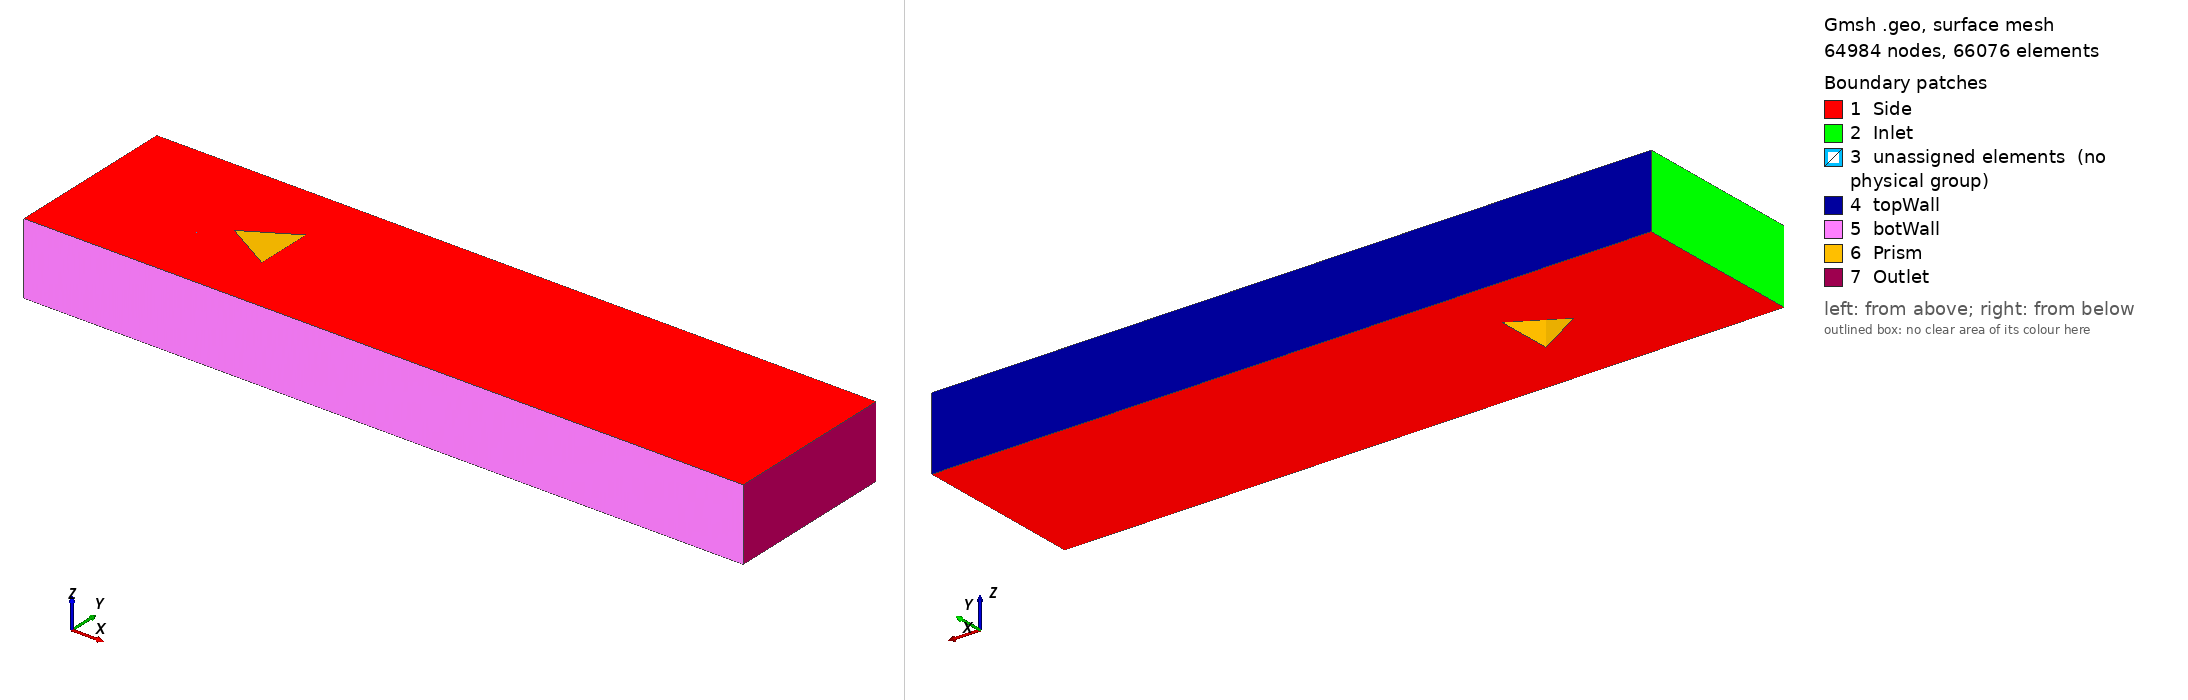

Gmsh geometry script, surface-meshed: 64984 nodes, 66076 surface elements. Boundary patches (legend numbers): 1 Side, 2 Inlet, 3 unassigned elements (no physical group), 4 topWall, 5 botWall, 6 Prism, 7 Outlet. Left view from above one corner, right view from below the opposite corner. Legend entries are the model's physical surfaces; 'unassigned elements' are surfaces in no physical group. The drawing asked Gmsh for element sizes between 1% and 20% of the model's largest extent; the script's own settings can give other sizes.

=== tri_prism_medium_coarseWall.geo (drawn) ===
xinlet      = -0.1;
xinlet2     = -0.015;
xoutlet     = 0.4;
xtriFront   = 0;
xtriRear    = 0.034641;
xtriRear2   = 0.045;
ynearTri    = 0.02;
ynearInlet1 = 0.03;
ynearInlet  = 0.03;
ynearTriTip = 0.035;
ynearOutlet = 0.035;
yfar        = 0.06;
//+
Point(1) = {xtriFront, 0, 0, 1.0};
Point(2) = {xtriRear, ynearTri, 0, 1.0};
Point(3) = {xtriRear, -ynearTri, 0, 1.0};

Point(4) = {xinlet, 0, 0, 1.0};
Point(5) = {xinlet, ynearInlet, 0, 1.0};
Point(6) = {xinlet, -ynearInlet, 0, 1.0};
Point(7) = {xinlet, yfar, 0, 1.0};
Point(8) = {xinlet, -yfar, 0, 1.0};

Point(9)  = {xinlet2, 0, 0, 1.0};
Point(10) = {xinlet2, ynearInlet1, 0, 1.0};
Point(11) = {xinlet2, -ynearInlet1, 0, 1.0};
Point(12) = {xinlet2, yfar, 0, 1.0};
Point(13) = {xinlet2, -yfar, 0, 1.0};

Point(14) = {xtriFront, ynearInlet, 0, 1.0};
Point(15) = {xtriFront, -ynearInlet, 0, 1.0};
Point(16) = {xtriFront, yfar, 0, 1.0};
Point(17) = {xtriFront, -yfar, 0, 1.0};

Point(18) = {xtriRear2, ynearOutlet, 0, 1.0};
Point(19) = {xtriRear2, -ynearOutlet, 0, 1.0};
Point(20) = {xtriRear2, yfar, 0, 1.0};
Point(21) = {xtriRear2, -yfar, 0, 1.0};

Point(22) = {xoutlet, ynearOutlet, 0, 1.0};
Point(23) = {xoutlet, -ynearOutlet, 0, 1.0};
Point(24) = {xoutlet, yfar, 0, 1.0};
Point(25) = {xoutlet, -yfar, 0, 1.0};
//+
// Lines go outside-inwards or bottom-up or left-right
// Horizontal lines
Line(1) = {1, 2};
Line(2) = {1, 3};
Line(3) = {3, 2};

Line(4) = {4, 9};
Line(5) = {5, 10};
Line(6) = {6, 11};
Line(7) = {7, 12};
Line(8) = {8, 13};

Line(9)  = {9, 1};
Line(10) = {10, 14};
Line(11) = {11, 15};
Line(12) = {12, 16};
Line(13) = {13, 17};

Line(14) = {18, 14};
Line(15) = {19, 15};
Line(16) = {18, 2};
Line(17) = {19, 3};
Line(18) = {16, 20};
Line(19) = {17, 21};

Line(20) = {22, 18};
Line(21) = {23, 19};
Line(22) = {24, 20};
Line(23) = {25, 21};

// Vertical lines
Line(24) = {5, 4};
Line(25) = {6, 4};
Line(26) = {7, 5};
Line(27) = {8, 6};

Line(28) = {10, 9};
Line(29) = {11, 9};
Line(30) = {12, 10};
Line(31) = {13, 11};

Line(32) = {14, 1};
Line(33) = {15, 1};
Line(34) = {16, 14};
Line(35) = {17, 15};

Line(36) = {19, 18};
Line(37) = {20, 18};
Line(38) = {21, 19};

Line(39) = {23, 22};
Line(40) = {24, 22};
Line(41) = {25, 23};

//+
nxnear   = 45;
nxfar    = 20;
nxmid    = 50; // wake of prism
nyinlet  = 80;
nyinlet2 = 45;
nymid    = 40; // prism sides
nyfar    = 110;
//+
Transfinite Curve {26, 30, 27, 31} = nxfar Using Progression 1;
Transfinite Curve {34, 35} = nxfar Using Progression 1;
Transfinite Curve {37, 38} = nxfar Using Progression 1;
Transfinite Curve {40, 41} = nxfar Using Progression 1;

Transfinite Curve {24, 25} = nxnear Using Progression 0.98;
Transfinite Curve {28, 29} = nxnear Using Progression 0.95;
Transfinite Curve {32, 33} = nxnear Using Progression 0.85;
Transfinite Curve {16, 17} = nxnear Using Progression 0.88;

Transfinite Curve {3} = nxmid Using Bump 0.03;
Transfinite Curve {36} = nxmid Using Bump 1.4;
Transfinite Curve {39} = nxmid Using Bump 1.2;

Transfinite Curve {4} = nyinlet Using Progression 1;
Transfinite Curve {5, 6} = nyinlet Using Progression 0.996;
Transfinite Curve {7, 8} = nyinlet Using Progression 0.992;
Transfinite Curve {9} = nyinlet2 Using Progression 0.93;
Transfinite Curve {10, 11, 12, 13} = nyinlet2 Using Bump 4.1;
Transfinite Curve {1, 2} = nymid Using Bump 0.02;
Transfinite Curve {14, 15} = nymid Using Progression 0.99;
Transfinite Curve {18, 19} = nymid Using Progression 1.015;
Transfinite Curve {20, 21, 22, 23} = nyfar Using Progression 0.986;
//+
Curve Loop(1) = {24, 4, -28, -5};
Plane Surface(1) = {1};
Curve Loop(2) = {25, 4, -29, -6};
Plane Surface(2) = {2};
Curve Loop(3) = {26, 5, -30, -7};
Plane Surface(3) = {3};
Curve Loop(4) = {27, 6, -31, -8};
Plane Surface(4) = {4};
Curve Loop(5) = {28, 9, -32, -10};
Plane Surface(5) = {5};
Curve Loop(6) = {29, 9, -33, -11};
Plane Surface(6) = {6};
Curve Loop(7) = {30, 10, -34, -12};
Plane Surface(7) = {7};
Curve Loop(8) = {31, 11, -35, -13};
Plane Surface(8) = {8};
Curve Loop(9) = {32, 1, -16, 14};
Plane Surface(9) = {9};
Curve Loop(10) = {33, 2, -17, 15};
Plane Surface(10) = {10};
Curve Loop(11) = {3, -16, -36, 17};
Plane Surface(11) = {11};
Curve Loop(12) = {34, -14, -37, -18};
Plane Surface(12) = {12};
Curve Loop(13) = {35, -15, -38, -19};
Plane Surface(13) = {13};
Curve Loop(14) = {36, -20, -39, 21};
Plane Surface(14) = {14};
Curve Loop(15) = {37, -20, -40, 22};
Plane Surface(15) = {15};
Curve Loop(16) = {38, -21, -41, 23};
Plane Surface(16) = {16};
//+
Transfinite Surface {1};
Transfinite Surface {2};
Transfinite Surface {3};
Transfinite Surface {4};
Transfinite Surface {5};
Transfinite Surface {6};
Transfinite Surface {7};
Transfinite Surface {8};
Transfinite Surface {9};
Transfinite Surface {10};
Transfinite Surface {11};
Transfinite Surface {12};
Transfinite Surface {13};
Transfinite Surface {14};
Transfinite Surface {15};
Transfinite Surface {16};
Recombine Surface {1, 2, 3, 4, 5, 6, 7, 8, 9, 10, 11, 12, 13, 14, 15, 16};
Extrude {0, 0, -0.05} {
  Surface{1}; Surface{2}; Surface{3}; Surface{4}; Surface{5}; Surface{6}; Surface{7}; Surface{8}; Surface{9}; Surface{10}; Surface{11}; Surface{12}; Surface{13}; Surface{14}; Surface{15}; Surface{16}; Layers{1}; Recombine;
}
//+
Physical Surface("Inlet") = {94, 50, 72, 116};
//+
Physical Surface("Outlet") = {366, 344, 388};
//+
Physical Surface("Prism") = {252, 230, 270};
//+
Physical Surface("topWall") = {106, 304, 370, 194};
//+
Physical Surface("botWall") = {128, 216, 326, 392};
//+
Physical Surface("Side") = {3, 1, 2, 4, 7, 5, 6, 8, 13, 10, 9, 12, 15, 14, 16, 11, 349, 107, 63, 85, 129, 217, 173, 151, 195, 305, 239, 261, 327, 371, 393, 283};
//+
Physical Volume("Fluid") = {4, 2, 1, 3, 8, 6, 5, 7, 13, 10, 9, 12, 11, 16, 14, 15};
